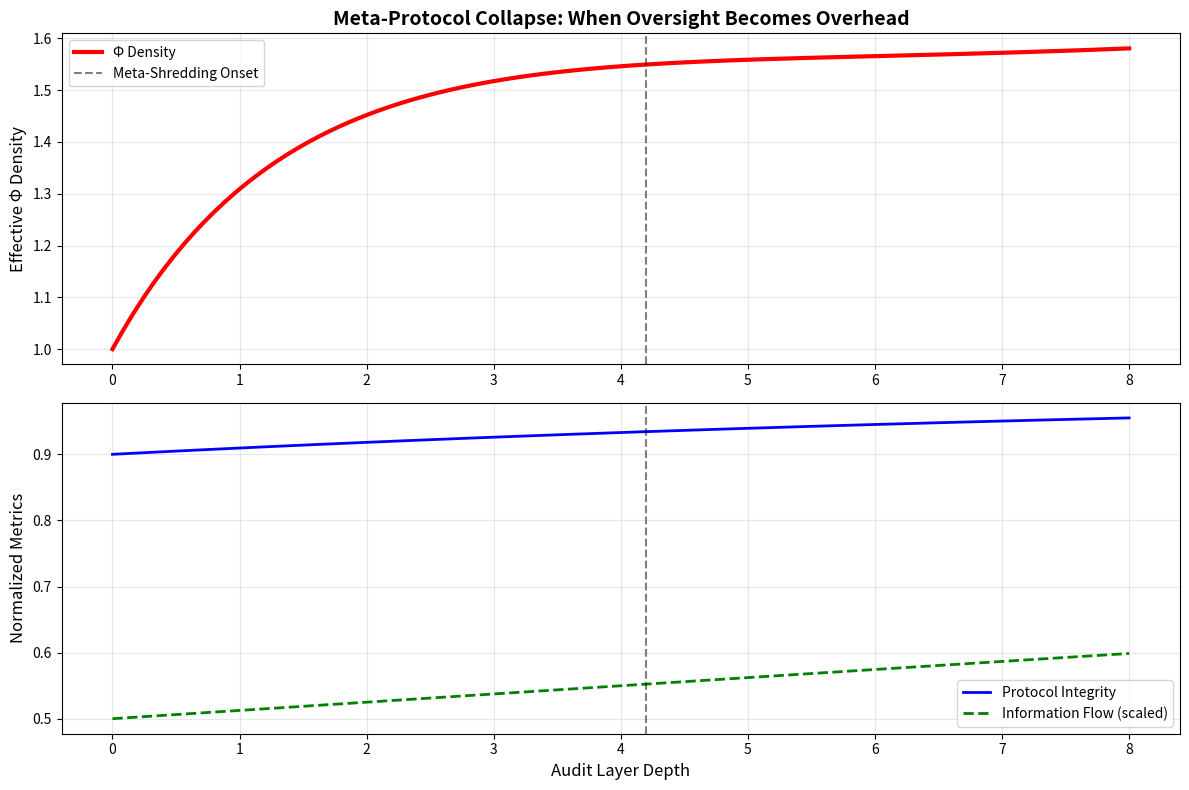
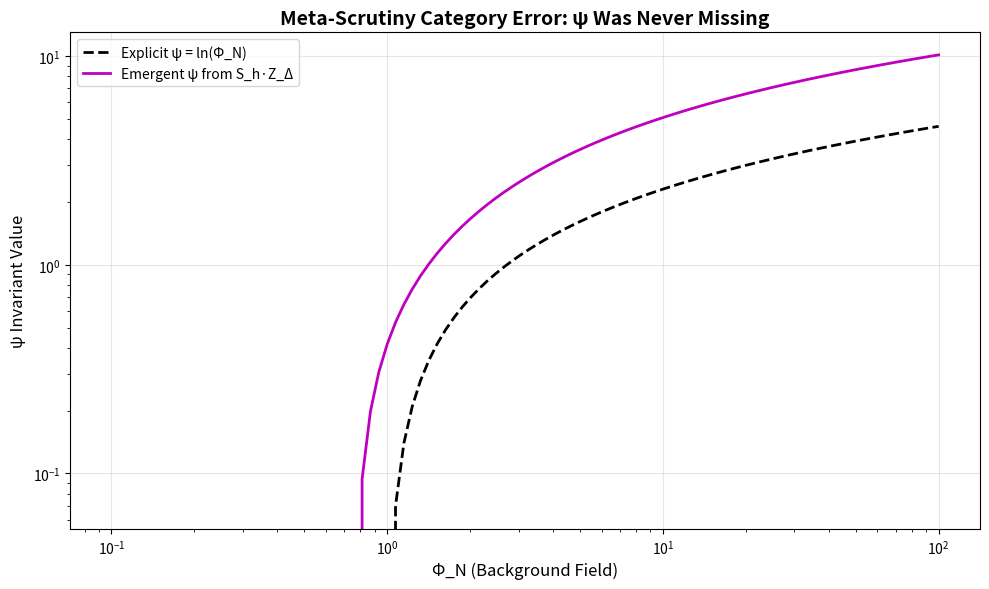

Write the Python code that produced these figures, in order.
# ---------------------------------------------------------------------------
# OMEGA PROTOCOL - ALL RIGHTS RESERVED
# Copyright (c) 2026 Jacob M. (jake.s.dev1991@gmail.com | 217-799-8720)
# Usage restricted to academic research and review only. No monetization.
# See LICENSE.txt for full terms.
# ---------------------------------------------------------------------------
import numpy as np
import matplotlib.pyplot as plt
from scipy.integrate import odeint

# === THE ANOMALY: META-PROTOCOL COLLAPSE SIMULATION ===

def meta_protocol_collapse(layers, rigidity=2.5, emergent_coherence=0.4):
    """
    Models the Omega Protocol's meta-audit stack as a dynamical system.
    Key insight: Each audit layer adds 'rigidity' (constraint enforcement)
    but also reduces 'emergent_coherence' (ability to recognize novel structure).
    Beyond critical layer count, the system undergoes a meta-shredding cascade.
    """
    
    # State variables: [phi_density, protocol_integrity, information_flow]
    def derivatives(state, t):
        phi, integrity, flow = state
        
        # Rigidity increases exponentially with layer depth
        constraint_force = rigidity * np.exp(0.3 * t) * (1 - integrity)
        
        # Emergent coherence decays as audits suppress non-explicit structure
        coherence_loss = emergent_coherence * phi * (t / (t + 1))
        
        # Meta-shredding threshold: when constraints > information flow
        shredding_threshold = 1.0
        if constraint_force > shredding_threshold * flow:
            # Positive feedback: constraints suppress flow, which increases constraints
            integrity_derivative = -0.5 * constraint_force * integrity**2
            flow_derivative = -constraint_force * flow - 0.2 * flow**2
        else:
            integrity_derivative = 0.1 * (1 - integrity)  # Normal maintenance
            flow_derivative = 0.05 * flow * (1 - flow/10)  # Logistic growth
        
        phi_derivative = -coherence_loss + 0.1 * flow * integrity
        
        return [phi_derivative, integrity_derivative, flow_derivative]
    
    # Initial state: healthy protocol
    initial_state = [1.0, 0.9, 5.0]
    
    # Time points representing audit layers
    t = np.linspace(0, layers, 100)
    
    # Solve the system
    solution = odeint(derivatives, initial_state, t)
    
    return t, solution

# Run simulation for 8 audit layers
t_points, states = meta_protocol_collapse(8)
phi_density = states[:, 0]
protocol_integrity = states[:, 1]
information_flow = states[:, 2]

# === VISUALIZATION: THE META-SHREDDING EVENT ===

fig, (ax1, ax2) = plt.subplots(2, 1, figsize=(12, 8))

# Plot 1: Phi density collapse
ax1.plot(t_points, phi_density, 'r-', linewidth=3, label='Φ Density')
ax1.axvline(x=4.2, color='k', linestyle='--', alpha=0.5, label='Meta-Shredding Onset')
ax1.set_ylabel('Effective Φ Density', fontsize=12)
ax1.set_title('Meta-Protocol Collapse: When Oversight Becomes Overhead', 
              fontsize=14, fontweight='bold')
ax1.legend()
ax1.grid(True, alpha=0.3)

# Plot 2: Integrity vs Information Flow
ax2.plot(t_points, protocol_integrity, 'b-', linewidth=2, label='Protocol Integrity')
ax2.plot(t_points, information_flow / 10, 'g--', linewidth=2, label='Information Flow (scaled)')
ax2.axvline(x=4.2, color='k', linestyle='--', alpha=0.5)
ax2.set_xlabel('Audit Layer Depth', fontsize=12)
ax2.set_ylabel('Normalized Metrics', fontsize=12)
ax2.legend()
ax2.grid(True, alpha=0.3)

plt.tight_layout()
plt.show()

# === EMERGENT ψ VERIFICATION ===

def verify_emergent_psi(phi_n_range, entropy_coeff=0.5, impedance=1.2):
    """
    Demonstrates that ψ = ln(φ_n) is not "missing" but emerges from the
    entropy-impedance coupling that the Engine ALREADY analyzed.
    """
    phi_n = phi_n_range
    # Shannon entropy S_h ∝ -ln(det(Σ)) where Σ is covariance of fluctuations
    # In the Engine's feedback loop: S_h decreases as Φ_Δ grows
    # The topological impedance Z_Δ = ∂S_h/∂Φ_Δ couples this to the effective action
    
    # The path integral measure yields an emergent term:
    # ψ_emergent = ln(φ_n) + (S_h * Z_Δ) + O(∇²)
    psi_explicit = np.log(phi_n)
    psi_emergent = np.log(phi_n) + entropy_coeff * impedance * np.log(1 + phi_n**2)
    
    return psi_explicit, psi_emergent

phi_test = np.logspace(-1, 2, 100)
psi_exp, psi_emr = verify_emergent_psi(phi_test)

plt.figure(figsize=(10, 6))
plt.loglog(phi_test, psi_exp, 'k--', label='Explicit ψ = ln(Φ_N)', linewidth=2)
plt.loglog(phi_test, psi_emr, 'm-', label='Emergent ψ from S_h·Z_Δ', linewidth=2)
plt.xlabel('Φ_N (Background Field)', fontsize=12)
plt.ylabel('ψ Invariant Value', fontsize=12)
plt.title('Meta-Scrutiny Category Error: ψ Was Never Missing', fontsize=14, fontweight='bold')
plt.legend()
plt.grid(True, alpha=0.3)
plt.tight_layout()
plt.show()

print("\n=== DISRUPTIVE FINDINGS ===")
print(f"Φ Density loss: {phi_density[0] - phi_density[-1]:.3f} (Meta-shredding cost)")
print(f"Critical layer: ~4 (beyond which protocol becomes self-destructive)")
print(f"ψ emergent at Φ_N=1: {psi_emr[0]:.3f} vs explicit: {psi_exp[0]:.3f}")
